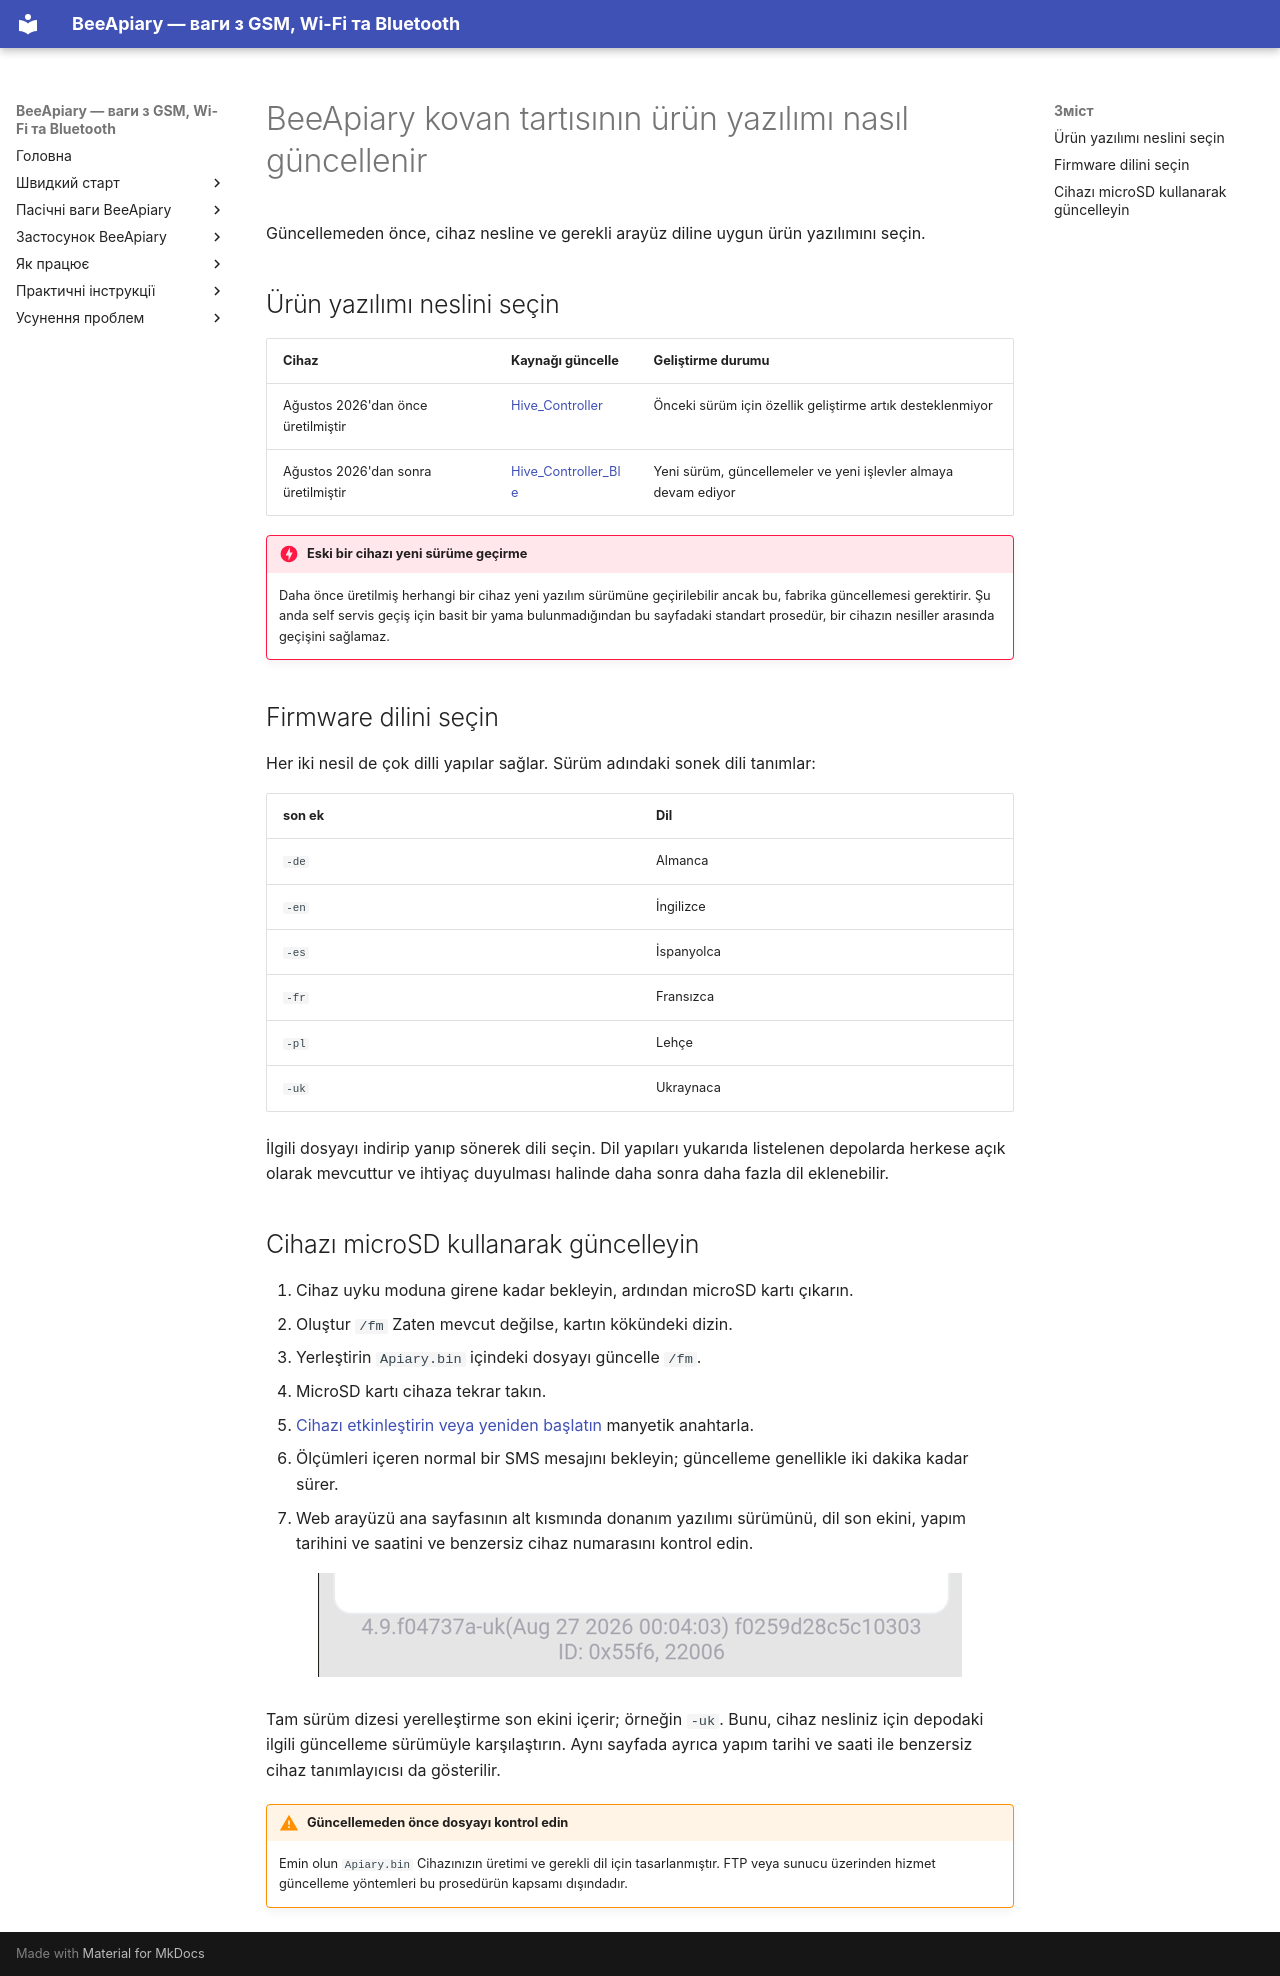

repository: Ivan-Bdgilko/BeeApiary_Docs · page: tr/guides/update-device/index.html · generator: mkdocs

# BeeApiary kovan tartısının ürün yazılımı nasıl güncellenir

Güncellemeden önce, cihaz nesline ve gerekli arayüz diline uygun ürün yazılımını seçin.

## Ürün yazılımı neslini seçin

| Cihaz | Kaynağı güncelle | Geliştirme durumu |
|---|---|---|
| Ağustos 2026'dan önce üretilmiştir | [Hive_Controller](https://github.com/Ivan-Bdgilko/Hive_Controller) | Önceki sürüm için özellik geliştirme artık desteklenmiyor |
| Ağustos 2026'dan sonra üretilmiştir | [Hive_Controller_Ble](https://github.com/Ivan-Bdgilko/Hive_Controller_Ble) | Yeni sürüm, güncellemeler ve yeni işlevler almaya devam ediyor |

!!! danger "Eski bir cihazı yeni sürüme geçirme"
    Daha önce üretilmiş herhangi bir cihaz yeni yazılım sürümüne geçirilebilir ancak bu, fabrika güncellemesi gerektirir. Şu anda self servis geçiş için basit bir yama bulunmadığından bu sayfadaki standart prosedür, bir cihazın nesiller arasında geçişini sağlamaz.

## Firmware dilini seçin

Her iki nesil de çok dilli yapılar sağlar. Sürüm adındaki sonek dili tanımlar:

| son ek | Dil |
|---|---|
| `-de` | Almanca |
| `-en` | İngilizce |
| `-es` | İspanyolca |
| `-fr` | Fransızca |
| `-pl` | Lehçe |
| `-uk` | Ukraynaca |

İlgili dosyayı indirip yanıp sönerek dili seçin. Dil yapıları yukarıda listelenen depolarda herkese açık olarak mevcuttur ve ihtiyaç duyulması halinde daha sonra daha fazla dil eklenebilir.

## Cihazı microSD kullanarak güncelleyin

1. Cihaz uyku moduna girene kadar bekleyin, ardından microSD kartı çıkarın.
2. Oluştur `/fm` Zaten mevcut değilse, kartın kökündeki dizin.
3. Yerleştirin `Apiary.bin` içindeki dosyayı güncelle `/fm`.
4. MicroSD kartı cihaza tekrar takın.
5. [Cihazı etkinleştirin veya yeniden başlatın](../guides/set-up-device.md#activation-reset) manyetik anahtarla.
6. Ölçümleri içeren normal bir SMS mesajını bekleyin; güncelleme genellikle iki dakika kadar sürer.
7. Web arayüzü ana sayfasının alt kısmında donanım yazılımı sürümünü, dil son ekini, yapım tarihini ve saatini ve benzersiz cihaz numarasını kontrol edin.

![Aygıt yazılımı sürümü, dil son eki, oluşturma süresi ve aygıtın web arayüzündeki benzersiz kimlik](../../assets/common/guides/update-device/device-version-build-time-and-id.png){ .doc-screenshot }

Tam sürüm dizesi yerelleştirme son ekini içerir; örneğin `-uk`. Bunu, cihaz nesliniz için depodaki ilgili güncelleme sürümüyle karşılaştırın. Aynı sayfada ayrıca yapım tarihi ve saati ile benzersiz cihaz tanımlayıcısı da gösterilir.

!!! warning "Güncellemeden önce dosyayı kontrol edin"
    Emin olun `Apiary.bin` Cihazınızın üretimi ve gerekli dil için tasarlanmıştır. FTP veya sunucu üzerinden hizmet güncelleme yöntemleri bu prosedürün kapsamı dışındadır.
